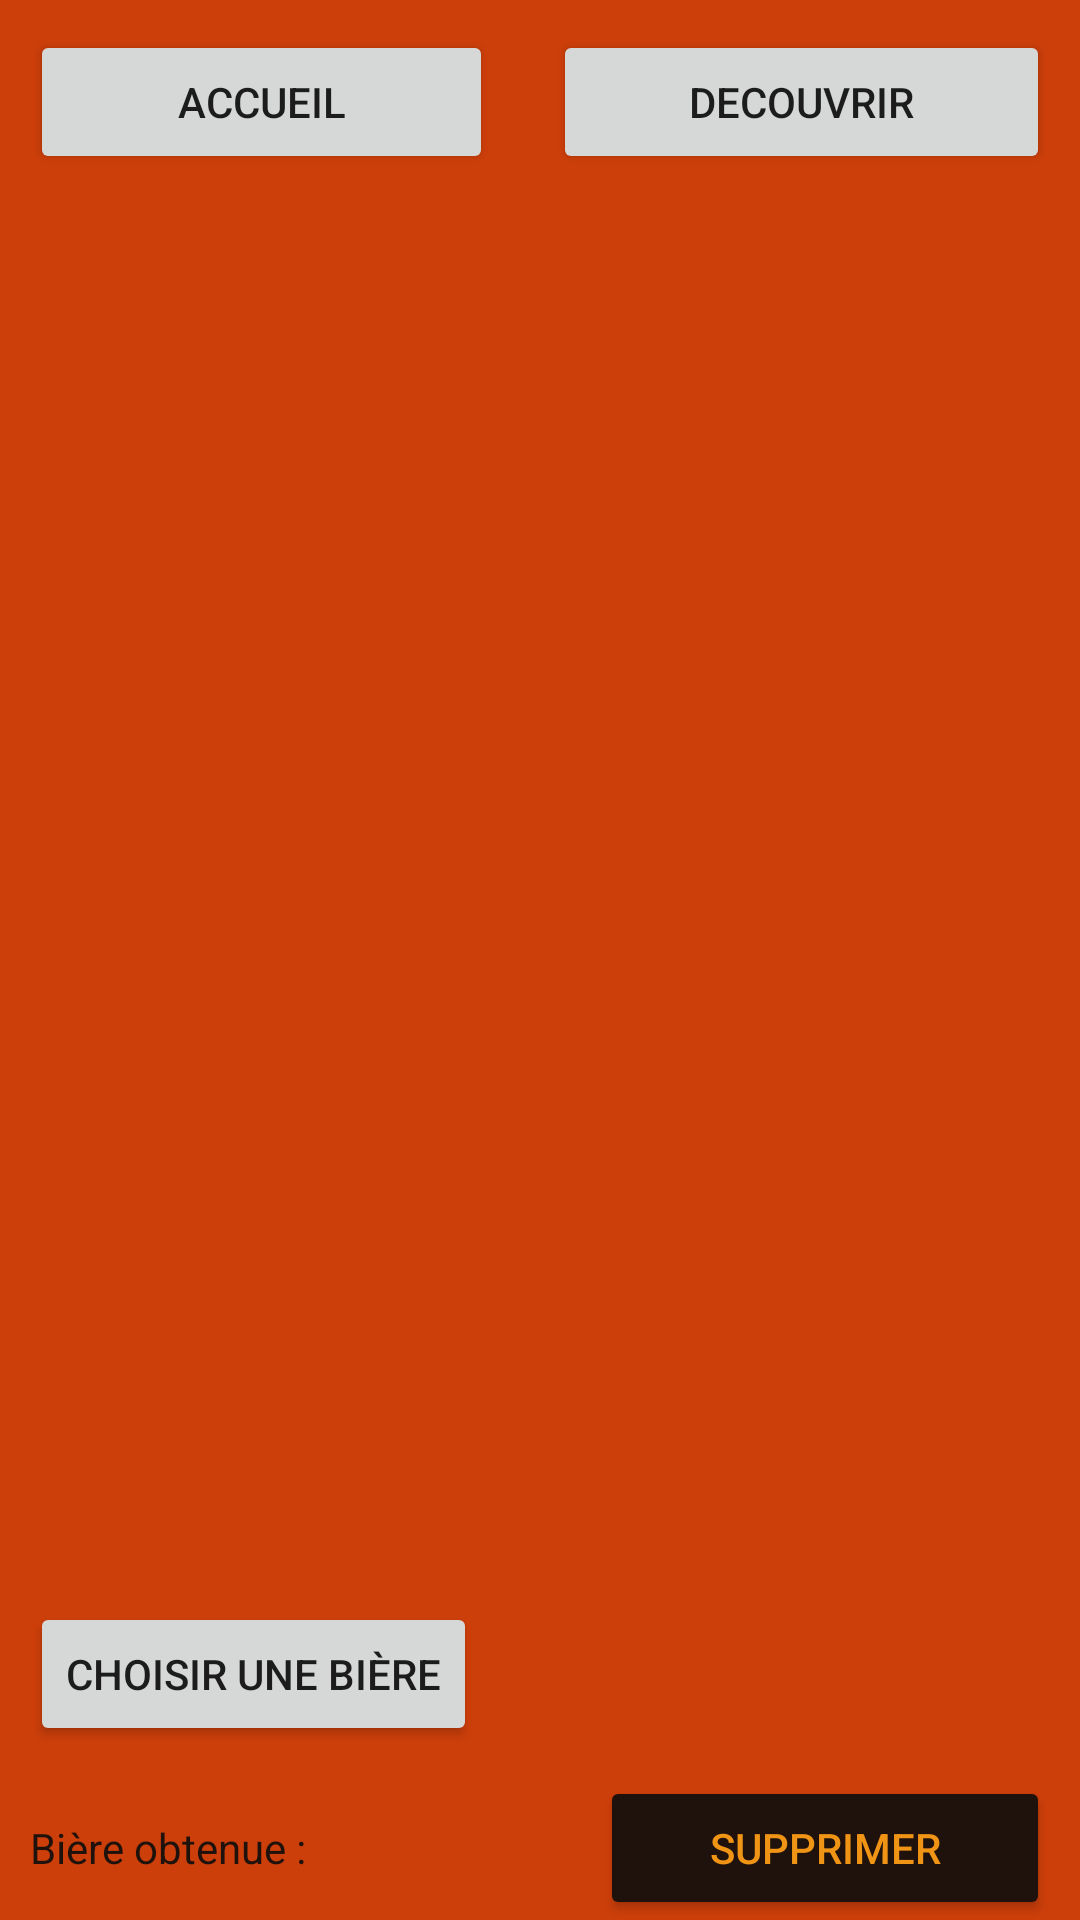

Layout XML and referenced resources for this Android screen:
<!-- AndroidManifest.xml: application theme Theme.Cervezapp -->
<!-- res/layout/activity_stock.xml -->
<?xml version="1.0" encoding="utf-8"?>
<LinearLayout xmlns:android="http://schemas.android.com/apk/res/android"
    xmlns:app="http://schemas.android.com/apk/res-auto"
    xmlns:tools="http://schemas.android.com/tools"
    android:layout_width="match_parent"
    android:layout_height="match_parent"
    android:orientation="vertical"
    tools:context=".StockActivity"
    android:background="@color/background_red">

    <LinearLayout
        android:layout_width="match_parent"
        android:layout_height="wrap_content"
        android:orientation="horizontal">

        <Button
            android:id="@+id/stock_activity_accueil_btn"
            android:layout_width="wrap_content"
            android:layout_height="wrap_content"
            android:layout_margin="10dp"
            android:layout_weight="1"
            android:text="Accueil" />

        <Button
            android:id="@+id/stock_activity_decouvrir_btn"
            android:layout_width="wrap_content"
            android:layout_height="wrap_content"
            android:layout_margin="10dp"
            android:layout_weight="1"
            android:text="decouvrir" />

    </LinearLayout>

    <ListView
        android:id="@+id/stock_activity_list"
        android:layout_width="match_parent"
        android:layout_height="match_parent"
        android:layout_margin="20dp"
        android:layout_weight="1">

    </ListView>

    <Button
        android:id="@+id/stock_activity_select_btn"
        android:layout_width="wrap_content"
        android:layout_height="wrap_content"
        android:layout_margin="10dp"
        android:text="Choisir une bière" />

    <LinearLayout
        android:layout_width="match_parent"
        android:layout_height="wrap_content"
        android:orientation="horizontal">

        <TextView
            android:id="@+id/stock_activity_beer_label"
            android:layout_width="wrap_content"
            android:layout_height="wrap_content"
            android:layout_marginLeft="10dp"
            android:layout_weight="1"
            android:text="Bière obtenue :"
            android:textColor="@color/brown" />

        <TextView
            android:id="@+id/stock_activity_beer_tv"
            android:layout_width="wrap_content"
            android:layout_height="wrap_content"
            android:layout_weight="1" />

        <Button
            android:id="@+id/stock_activity_delete_btn"
            android:layout_width="wrap_content"
            android:layout_height="wrap_content"
            android:layout_marginRight="10dp"
            android:layout_weight="1"
            android:backgroundTint="@color/brown"
            android:text="Supprimer"
            android:textColor="@color/btn_entete"
            app:icon="@android:drawable/ic_menu_delete"
            app:iconTint="@color/btn_entete" />

    </LinearLayout>
</LinearLayout>
<!-- resources referenced by this layout -->
<resources>
  <color name="background_red">#CD3F0A</color>
  <color name="brown">#1F120D</color>
  <color name="btn_entete">#F09415</color>
  <style name="Theme.Cervezapp" parent="Theme.MaterialComponents.DayNight.DarkActionBar">
          
          <item name="colorPrimary">@color/btn_entete</item>
          <item name="colorPrimaryVariant">@color/purple_700</item>
          <item name="colorOnPrimary">@color/brown</item>
          
          <item name="colorSecondary">@color/teal_200</item>
          <item name="colorSecondaryVariant">@color/teal_700</item>
          <item name="colorOnSecondary">@color/black</item>
          
          <item name="android:statusBarColor" tools:targetApi="l">?attr/colorPrimaryVariant</item>
          
      </style>
  <color name="purple_700">#FF3700B3</color>
  <color name="teal_200">#FF03DAC5</color>
  <color name="teal_700">#FF018786</color>
  <color name="black">#000000</color>
</resources>
